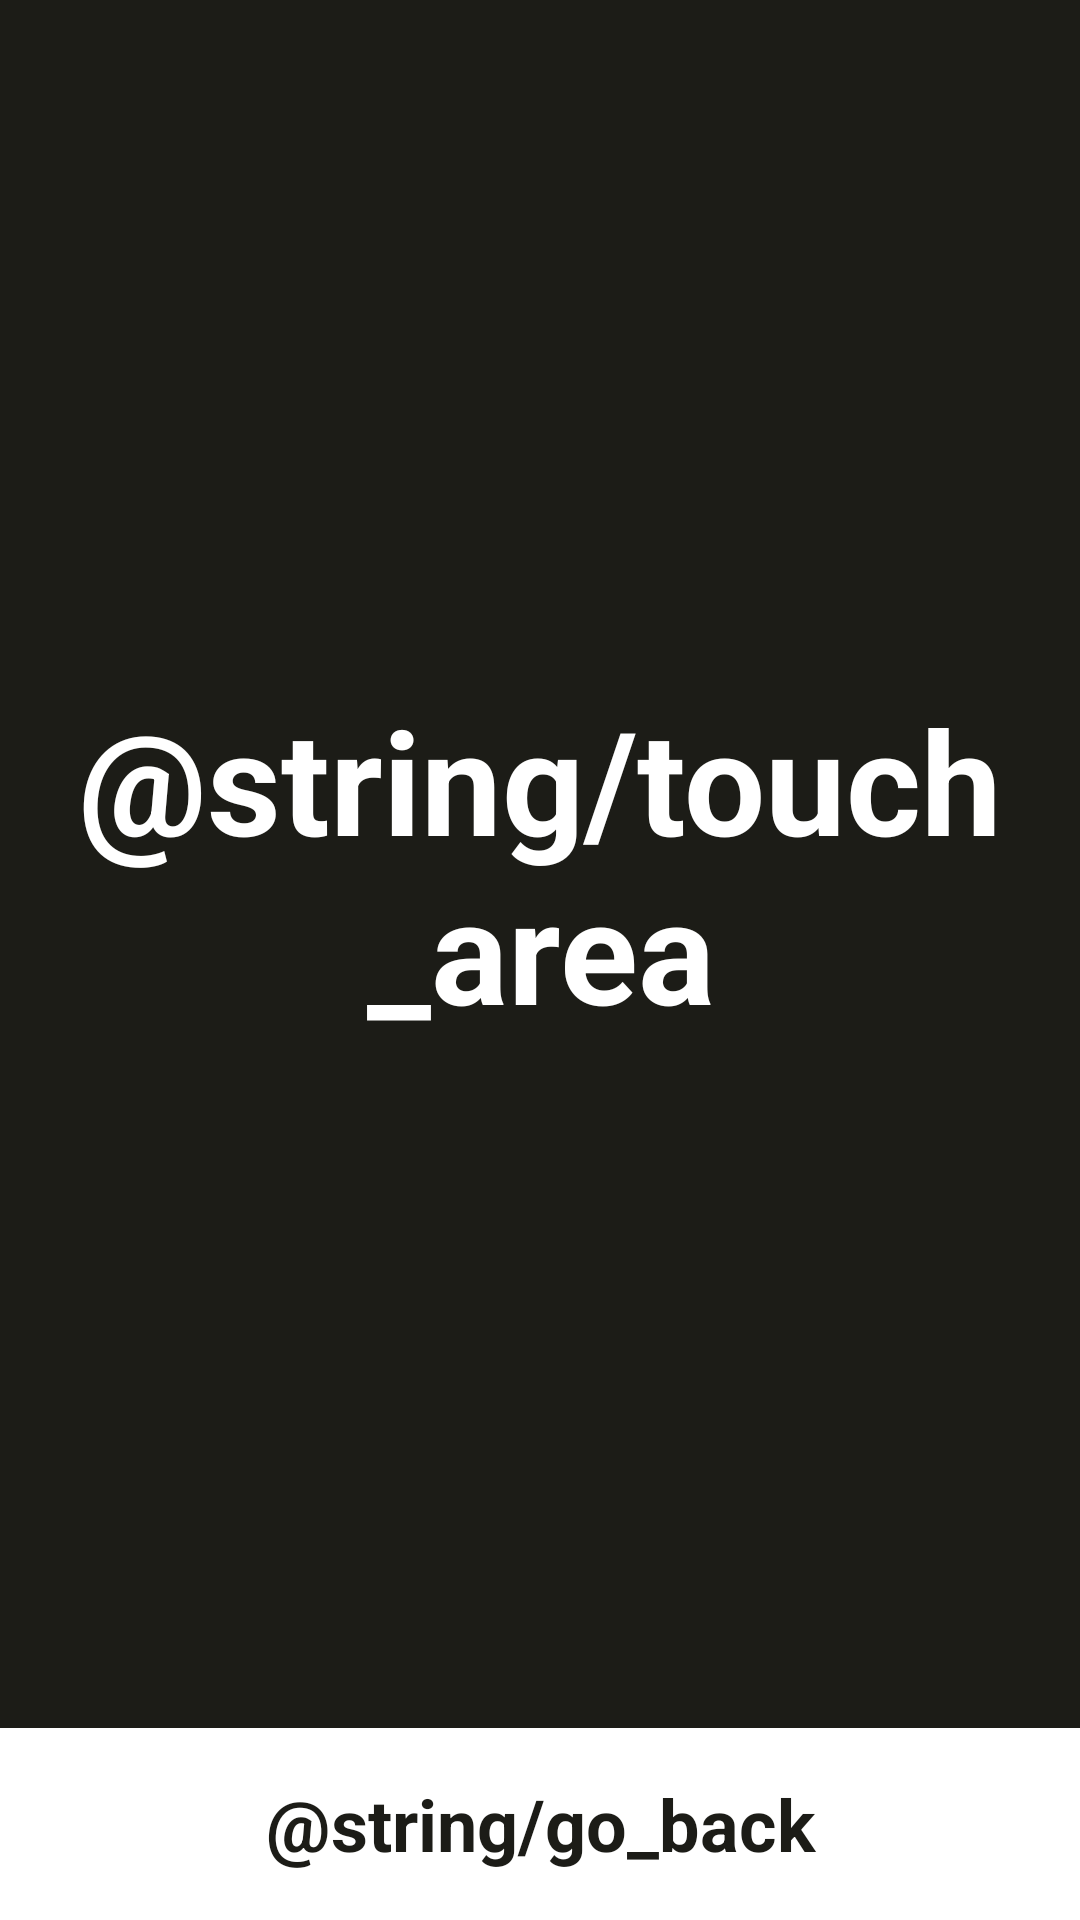

The Android layout XML behind this screen, and the referenced resources:
<!-- AndroidManifest.xml: application theme Theme.ScaleTeacher -->
<!-- res/layout/activity_touch_measure.xml -->
<?xml version="1.0" encoding="utf-8"?>
<androidx.constraintlayout.widget.ConstraintLayout xmlns:android="http://schemas.android.com/apk/res/android"
    xmlns:app="http://schemas.android.com/apk/res-auto"
    xmlns:tools="http://schemas.android.com/tools"
    android:id="@+id/touch_measure_page"
    android:layout_width="match_parent"
    android:layout_height="match_parent"
    tools:context=".main.TouchMeasureActivity"
    android:keepScreenOn="true">

    <LinearLayout
        android:id="@+id/measure_ui"
        android:orientation="vertical"
        android:layout_width="match_parent"
        android:layout_height="match_parent"
        app:layout_constraintBottom_toBottomOf="parent"
        app:layout_constraintEnd_toEndOf="parent"
        app:layout_constraintStart_toStartOf="parent"
        app:layout_constraintTop_toTopOf="parent">

        <TextView
            android:layout_width="match_parent"
            android:layout_height="0dp"
            android:layout_weight="9"
            android:background="@color/black"
            android:gravity="center"
            android:text="@string/touch_area"
            android:textColor="@color/white"
            android:textSize="48sp"
            android:textStyle="bold"
            android:focusable="false"
            android:clickable="false"/>

        <TextView
            android:layout_width="match_parent"
            android:layout_height="0dp"
            android:layout_weight="1"
            android:background="@color/white"
            android:gravity="center"
            android:text="@string/go_back"
            android:textColor="@color/black"
            android:textSize="24sp"
            android:textStyle="bold"
            android:clickable="true"
            android:focusable="true"
            android:onClick="goBack" />

    </LinearLayout>

</androidx.constraintlayout.widget.ConstraintLayout>
<!-- resources referenced by this layout -->
<resources>
  <color name="black">#1C1C17</color>
  <color name="white">#FFFFFFFF</color>
  <style name="Theme.ScaleTeacher" parent="Theme.AppCompat.DayNight.NoActionBar">
          
          <item name="colorPrimary">@color/black</item>
          <item name="colorPrimaryVariant">@color/black</item>
          <item name="colorOnPrimary">@color/white</item>
          
          <item name="colorSecondary">@color/black</item>
          <item name="colorSecondaryVariant">@color/black</item>
          <item name="colorOnSecondary">@color/black</item>
          
          <item name="android:statusBarColor" tools:targetApi="l">?attr/colorPrimary</item>
          
      </style>
</resources>
